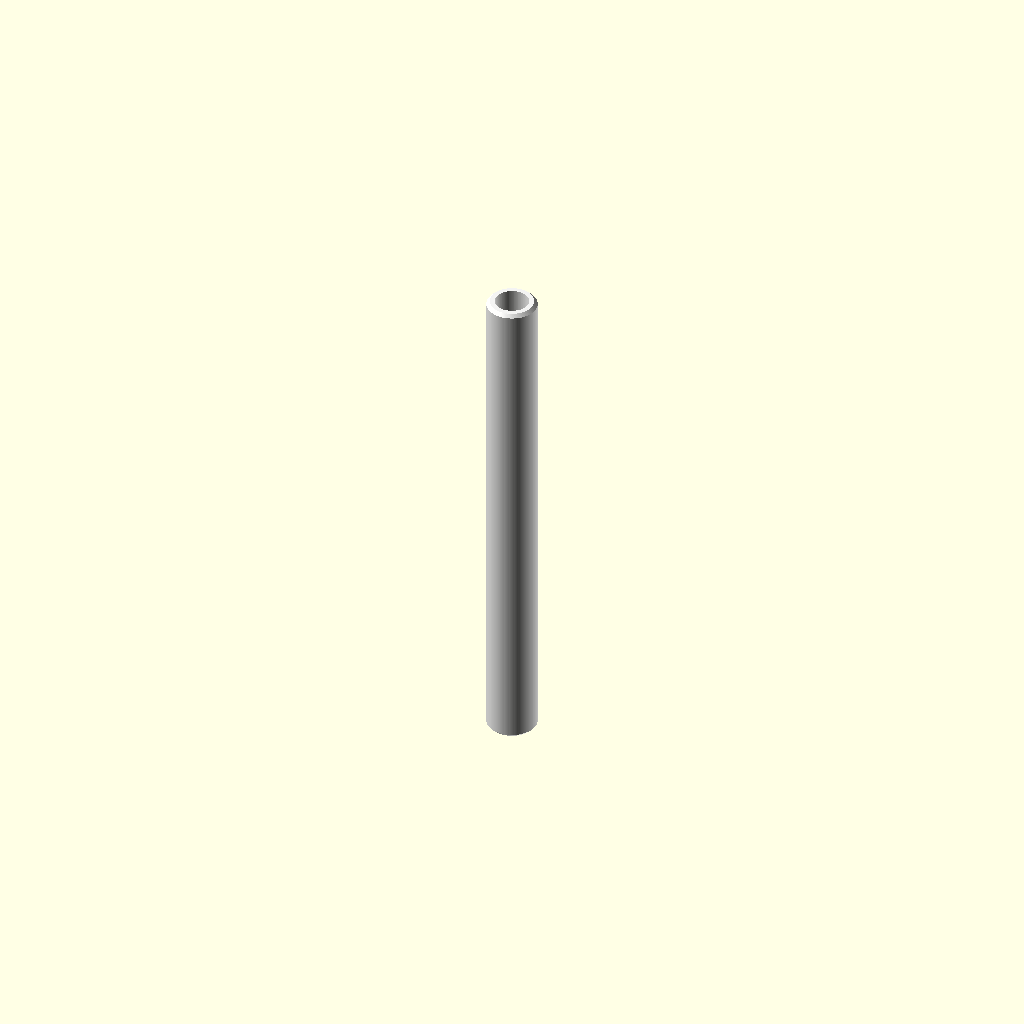
Cell 1: rendered with the file's own defaults.
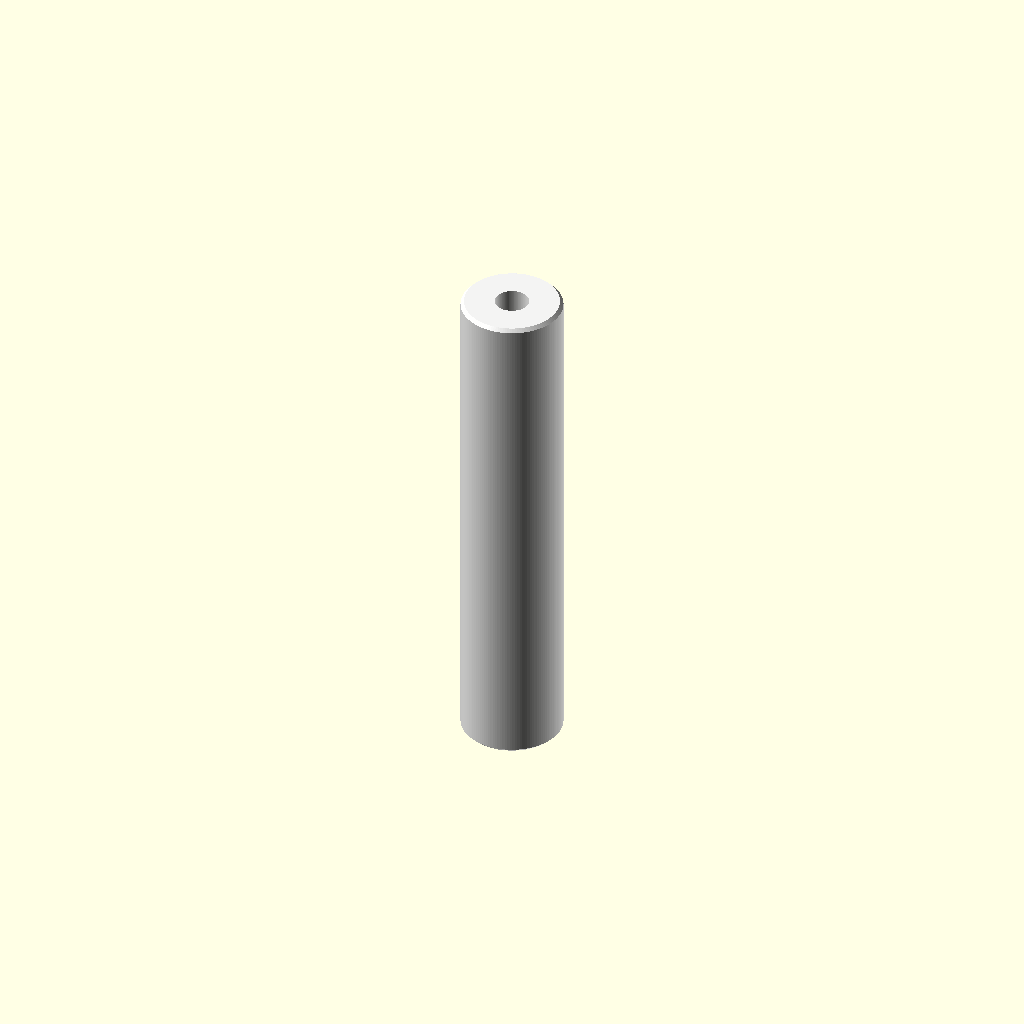
Cell 2: outer_d = 12 (everything else at default).
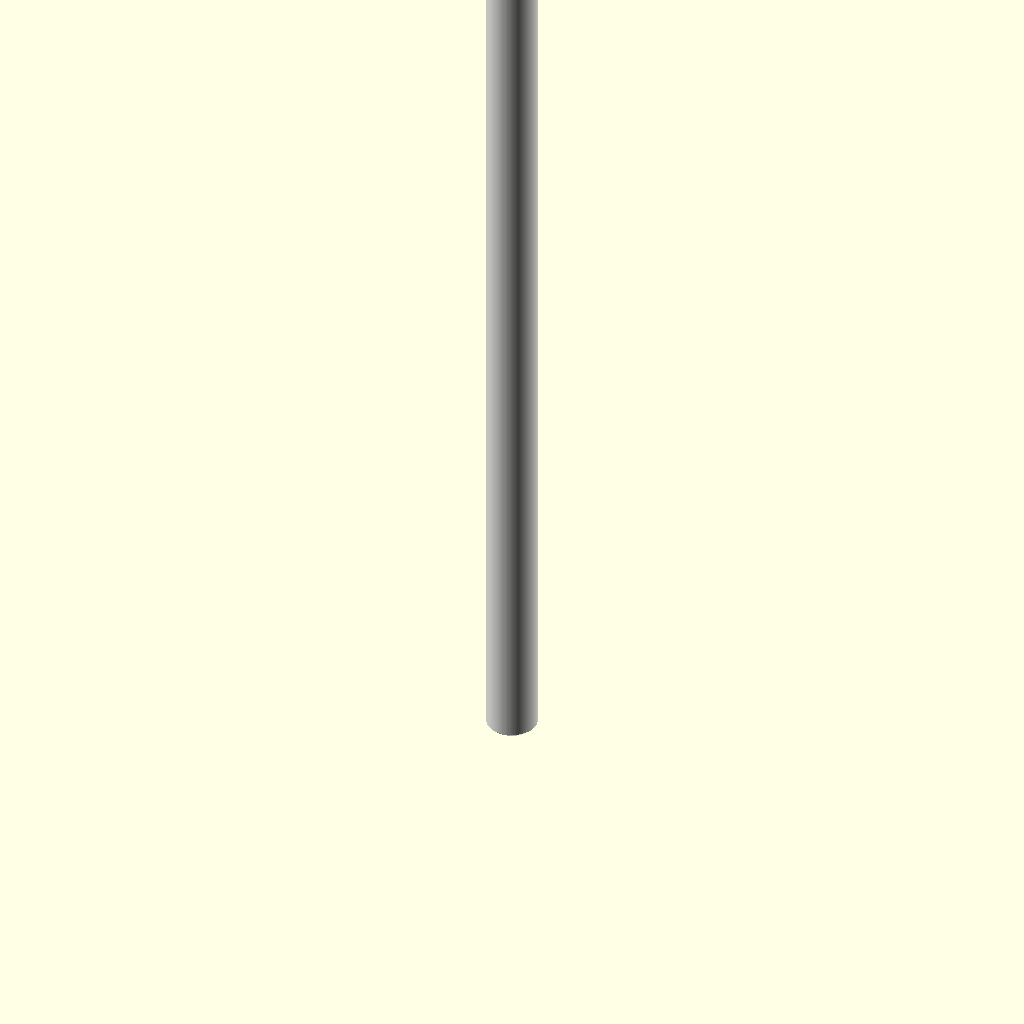
Cell 3: the same model with length = 120.
All cells are drawn from one camera (rotation 55°, 0°, 25°, orthographic, colour scheme Cornfield), so only the parameter changes between them.
The OpenSCAD source (additional_study/matched_effort/results/direct_matched_calls/scad/tubing__PTFE20.scad):
$fn = 128;

// PTFE sleeving (tubing) parameters (mm)
inner_d = 4.0;     // inner diameter
outer_d = 6.0;     // outer diameter
length  = 60.0;    // tube length

// Optional: slight end chamfer for nicer render
chamfer = 0.4;     // set to 0 for square ends

module ptfe_sleeving(id, od, L, c=0) {
    assert(od > id, "outer_d must be greater than inner_d");
    assert(L > 0, "length must be > 0");
    r_in = id/2;
    r_out = od/2;

    difference() {
        // Outer body with optional chamfer
        if (c > 0) {
            hull() {
                translate([0,0,0]) cylinder(h=c, r=r_out - c);
                translate([0,0,c]) cylinder(h=L-2*c, r=r_out);
                translate([0,0,L-c]) cylinder(h=c, r=r_out - c);
            }
        } else {
            cylinder(h=L, r=r_out);
        }

        // Inner bore (extend slightly to avoid coplanar artifacts)
        translate([0,0,-0.2]) cylinder(h=L+0.4, r=r_in);
    }
}

// PTFE-like appearance (optional)
color([0.95, 0.95, 0.95, 0.95])
ptfe_sleeving(inner_d, outer_d, length, chamfer);
Parameter table extracted from the source (name, type, default, range or options):
inner_d: number, default 4
outer_d: number, default 6
length: number, default 60
chamfer: number, default 0.4
